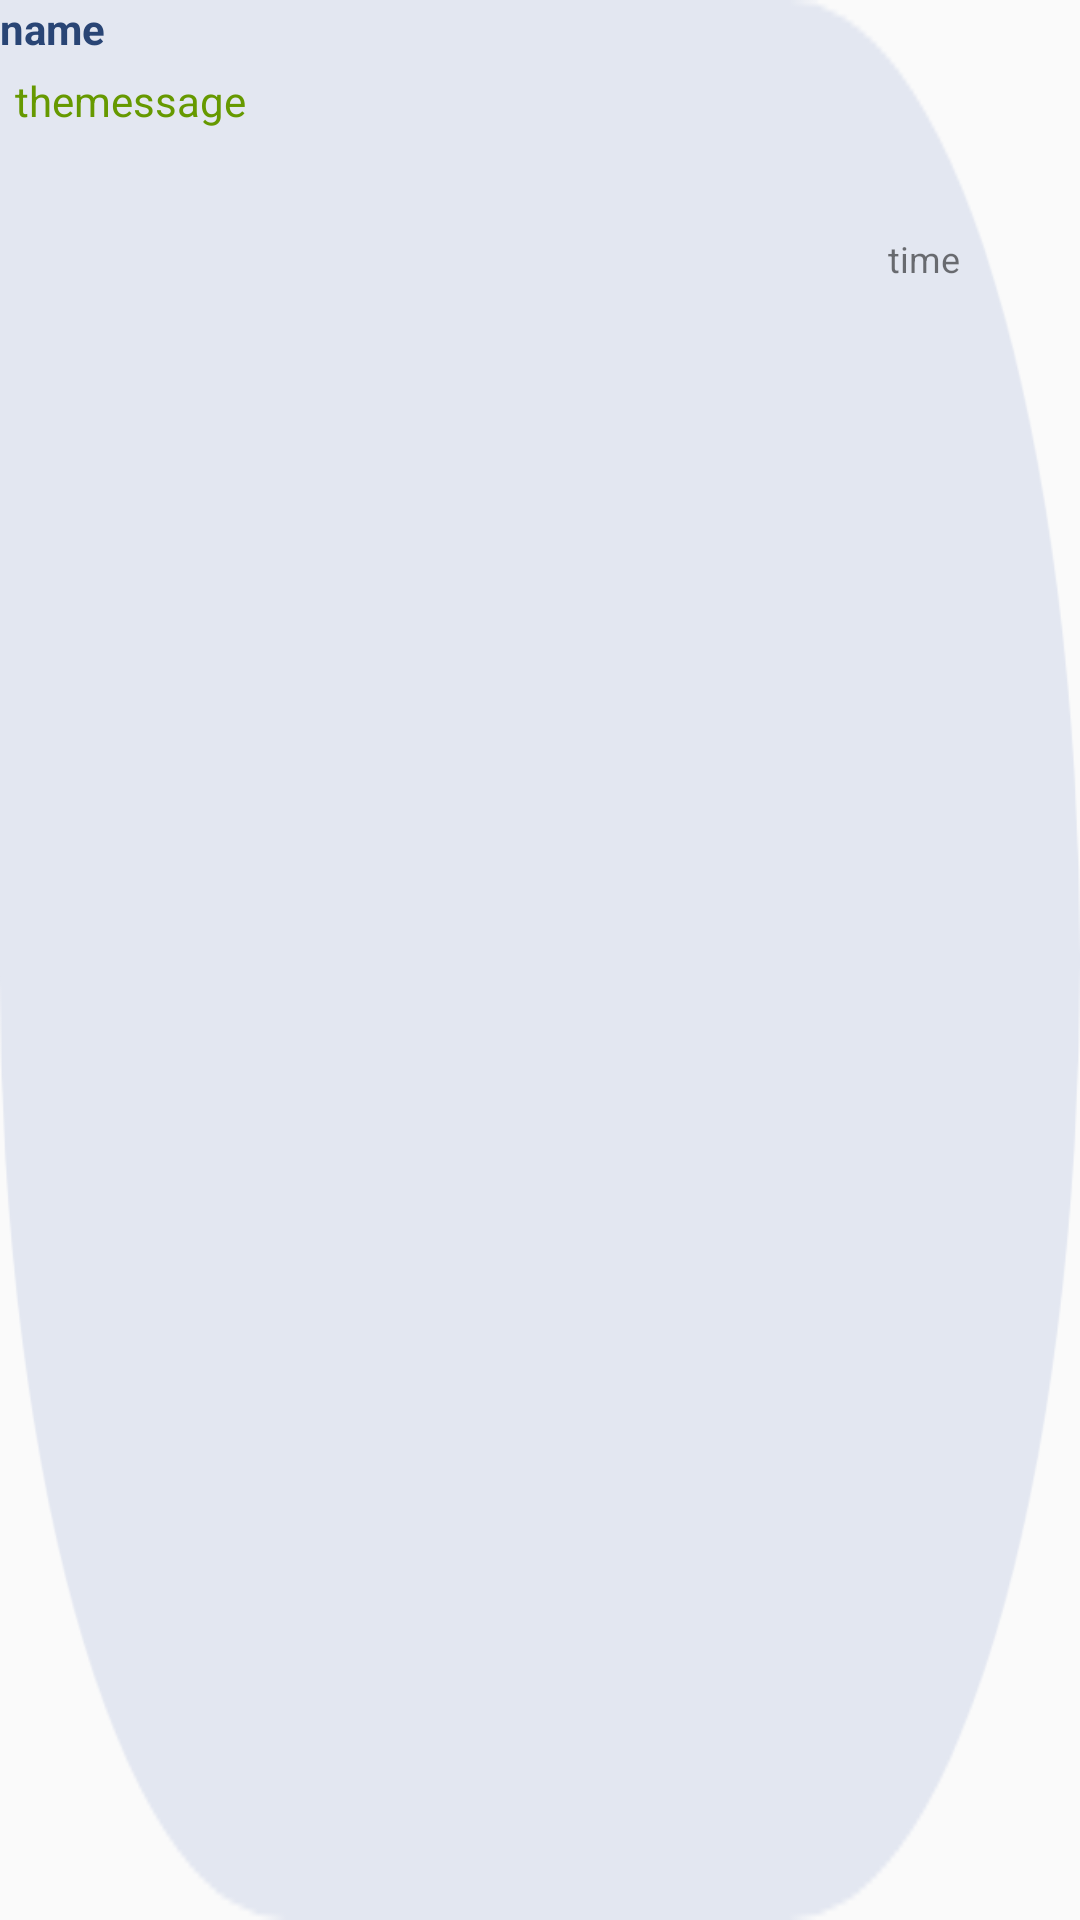

The Android layout XML behind this screen, and the referenced resources:
<!-- AndroidManifest.xml: application theme AppTheme -->
<!-- res/layout/layout_group_left.xml -->
<?xml version="1.0" encoding="utf-8"?>
<RelativeLayout
    xmlns:android="http://schemas.android.com/apk/res/android" android:layout_width="match_parent"
    android:layout_height="wrap_content"
    android:layout_marginEnd="100dp"
    android:layout_marginTop="10dp"
    android:background="@drawable/sender"
    android:layout_marginStart="5dp">

        <TextView
            android:layout_width="wrap_content"
            android:layout_height="wrap_content"
            android:text="name"
            android:id="@+id/nameIv"
            android:textColor="@color/colorPrimaryDark"
            android:textStyle="bold"/>
    <TextView
        android:layout_width="wrap_content"
        android:layout_height="wrap_content"
        android:id="@+id/messageIv"
        android:layout_below="@+id/nameIv"
        android:layout_marginTop="5dp"
        android:layout_marginBottom="5dp"
        android:layout_marginStart="5dp"
        android:text="themessage"
        android:textColor="@android:color/holo_green_dark"/>
    <TextView
        android:layout_width="wrap_content"
        android:layout_height="wrap_content"
        android:layout_alignParentEnd="true"
        android:text="time"
        android:layout_below="@+id/messageIv"
        android:layout_marginEnd="40dp"
        android:layout_marginTop="30dp"
        android:textSize="12dp"
        android:id="@+id/timeIv"/>
</RelativeLayout>
<!-- resources referenced by this layout -->
<resources>
  <color name="colorPrimaryDark">#294575</color>
  <style name="AppTheme" parent="Theme.MaterialComponents.Light.NoActionBar.Bridge">
          
          <item name="colorPrimary">@color/colorPrimary</item>
          <item name="colorPrimaryDark">@color/colorPrimaryDark</item>
          <item name="colorAccent">@color/content_text_color</item>
          <item name="autoCompleteTextViewStyle">@style/cursorColor</item>
          <item name="drawerArrowStyle">@style/DrawerArrowToggle</item>
          <item name="toolbarStyle">@style/custom_toolbar</item>
          <item name="materialAlertDialogTheme">@style/AlertDialogTheme</item>
      </style>
  <color name="colorPrimary">#6200EE</color>
  <color name="content_text_color">#A39EA1</color>
  <style name="cursorColor" parent="Widget.AppCompat.AutoCompleteTextView">
          <item name="android:textCursorDrawable">@drawable/cursor</item>
          <item name="title">@string/toolbar_text</item>
      </style>
  <style name="DrawerArrowToggle" parent="Widget.AppCompat.DrawerArrowToggle">
          <item name="spinBars">true</item>
          <item name="color">@color/yellow</item>
      </style>
  <style name="custom_toolbar" parent="@style/Widget.AppCompat.Toolbar">
          <item name="titleTextColor">@color/myColor</item>
          </style>
  <style name="AlertDialogTheme" parent="ThemeOverlay.MaterialComponents.MaterialAlertDialog">
          <item name="colorSurface">#212121</item>
          <item name="materialAlertDialogTitlePanelStyle">@style/TitlePaneStyleCenter</item>
          <item name="materialAlertDialogTitleTextStyle">@style/TitleTextStyleCenter</item>
          <item name="materialAlertDialogTitleIconStyle">@style/TitleIconStyleCenter</item>
          <item name="materialAlertDialogBodyTextStyle">@style/BodyTextStyleCenter</item>
          <item name="buttonBarStyle">@style/ButtonBarStyle</item>
          <item name="buttonBarPositiveButtonStyle">@style/PositiveButtonStyle</item>
          <item name="buttonBarNegativeButtonStyle">@style/NegativeButtonStyle</item>
      </style>
  <!-- drawable cursor (drawable) -->
  <?xml version="1.0" encoding="utf-8"?>
  <shape xmlns:android="http://schemas.android.com/apk/res/android" android:shape="rectangle">
      <solid android:color="@android:color/white"/>
      <size android:width="1dp"></size>
  
  </shape>
  <string name="toolbar_text">Wherever Together </string>
  <color name="yellow">#FFF700</color>
  <color name="myColor">@android:color/white</color>
  <style name="TitlePaneStyleCenter" parent="MaterialAlertDialog.MaterialComponents.Title.Panel.CenterStacked">
          <item name="android:background">@color/myColor</item>
          <item name="android:padding">16dp</item>
      </style>
  <style name="TitleTextStyleCenter" parent="MaterialAlertDialog.MaterialComponents.Title.Text.CenterStacked">
          <item name="android:textColor">#484848</item>
          <item name="android:textStyle">bold</item>
          <item name="android:textSize">20sp</item>
      </style>
  <style name="TitleIconStyleCenter" parent="MaterialAlertDialog.MaterialComponents.Title.Icon.CenterStacked">
          <item name="android:tint">#B0C2E1</item>
      </style>
  <style name="BodyTextStyleCenter" parent="MaterialAlertDialog.MaterialComponents.Body.Text">
          <item name="android:padding">16dp</item>
          <item name="android:textColor">#c7c7c7</item>
          <item name="android:textSize">14sp</item>
      </style>
  <style name="ButtonBarStyle">
          <item name="android:background">@color/colorPrimaryDark</item>
      </style>
  <style name="PositiveButtonStyle" parent="Widget.MaterialComponents.Button.TextButton.Dialog">
          <item name="android:textColor">@color/yellow</item>
          <item name="rippleColor">@color/yellow</item>
      </style>
  <style name="NegativeButtonStyle" parent="Widget.MaterialComponents.Button.TextButton.Dialog">
          <item name="android:textColor">#757575</item>
          <item name="rippleColor">#a4a4a4</item>
      </style>
</resources>
